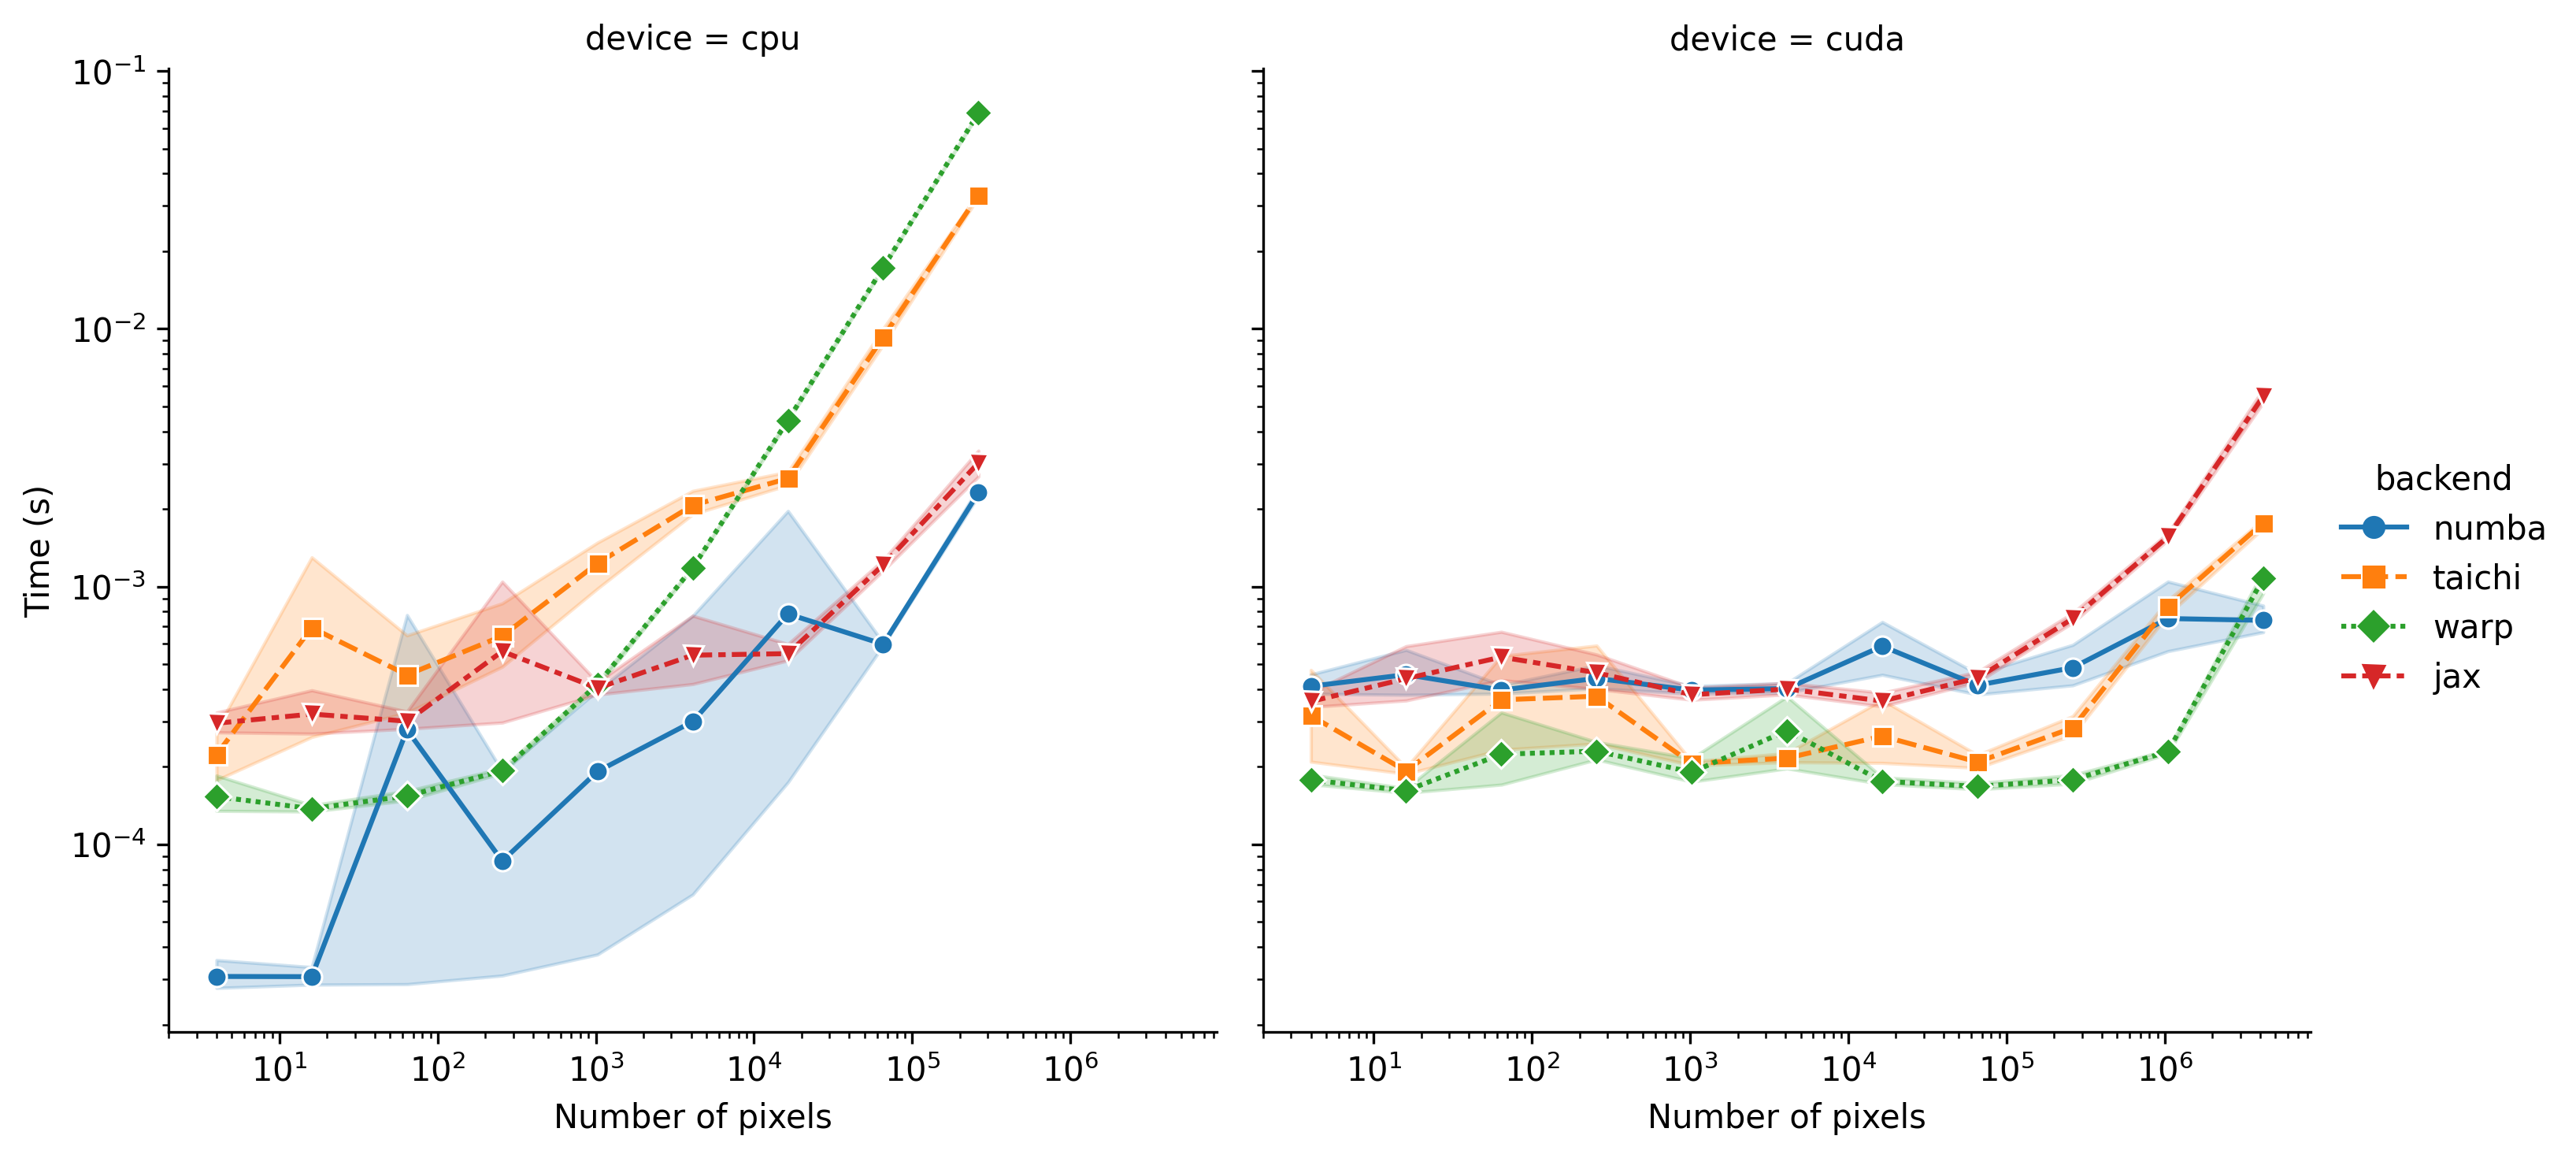

Values plotted in this chart, from the file beside it:
backend, device, time, size
numba, cpu, 4.873000034422148e-05, 4
numba, cpu, 3.252100032113958e-05, 4
numba, cpu, 2.905000110331457e-05, 4
numba, cpu, 2.8751001082127914e-05, 4
numba, cpu, 2.7599999157246202e-05, 4
numba, cpu, 2.7539999791770242e-05, 4
numba, cpu, 2.787100129353348e-05, 4
numba, cpu, 2.7809999664896168e-05, 4
numba, cpu, 2.671000038390048e-05, 4
taichi, cpu, 0.0004107, 4
taichi, cpu, 0.0001729, 4
taichi, cpu, 0.0001626, 4
taichi, cpu, 0.0001975, 4
taichi, cpu, 0.0001604, 4
taichi, cpu, 0.0002072, 4
taichi, cpu, 0.0001676, 4
taichi, cpu, 0.0002083, 4
taichi, cpu, 0.0003201, 4
warp, cpu, 0.0002791, 4
warp, cpu, 0.0001476, 4
warp, cpu, 0.0001387, 4
warp, cpu, 0.000138, 4
warp, cpu, 0.0001363, 4
warp, cpu, 0.0001431, 4
warp, cpu, 0.0001332, 4
warp, cpu, 0.0001323, 4
warp, cpu, 0.0001301, 4
jax, cpu, 0.0003936, 4
jax, cpu, 0.0002768, 4
jax, cpu, 0.0002681, 4
jax, cpu, 0.0002774, 4
jax, cpu, 0.0003418, 4
jax, cpu, 0.000297, 4
jax, cpu, 0.0002807, 4
jax, cpu, 0.0002621, 4
jax, cpu, 0.0002579, 4
numba, cpu, 4.0160999560612254e-05, 16
numba, cpu, 3.158000072289724e-05, 16
numba, cpu, 3.3770000300137326e-05, 16
numba, cpu, 2.9521001124521717e-05, 16
numba, cpu, 2.7969999791821465e-05, 16
numba, cpu, 2.906099871324841e-05, 16
numba, cpu, 2.787000084936153e-05, 16
numba, cpu, 2.8020000172546133e-05, 16
numba, cpu, 2.8110998755437322e-05, 16
taichi, cpu, 0.001733, 16
taichi, cpu, 0.002577, 16
taichi, cpu, 0.0002682, 16
taichi, cpu, 0.000283, 16
taichi, cpu, 0.0002428, 16
taichi, cpu, 0.0003383, 16
taichi, cpu, 0.0003549, 16
taichi, cpu, 0.0002199, 16
taichi, cpu, 0.0002181, 16
warp, cpu, 0.0001496, 16
warp, cpu, 0.000139, 16
warp, cpu, 0.0001363, 16
warp, cpu, 0.0001353, 16
warp, cpu, 0.000146, 16
warp, cpu, 0.0001342, 16
... 660 more rows
